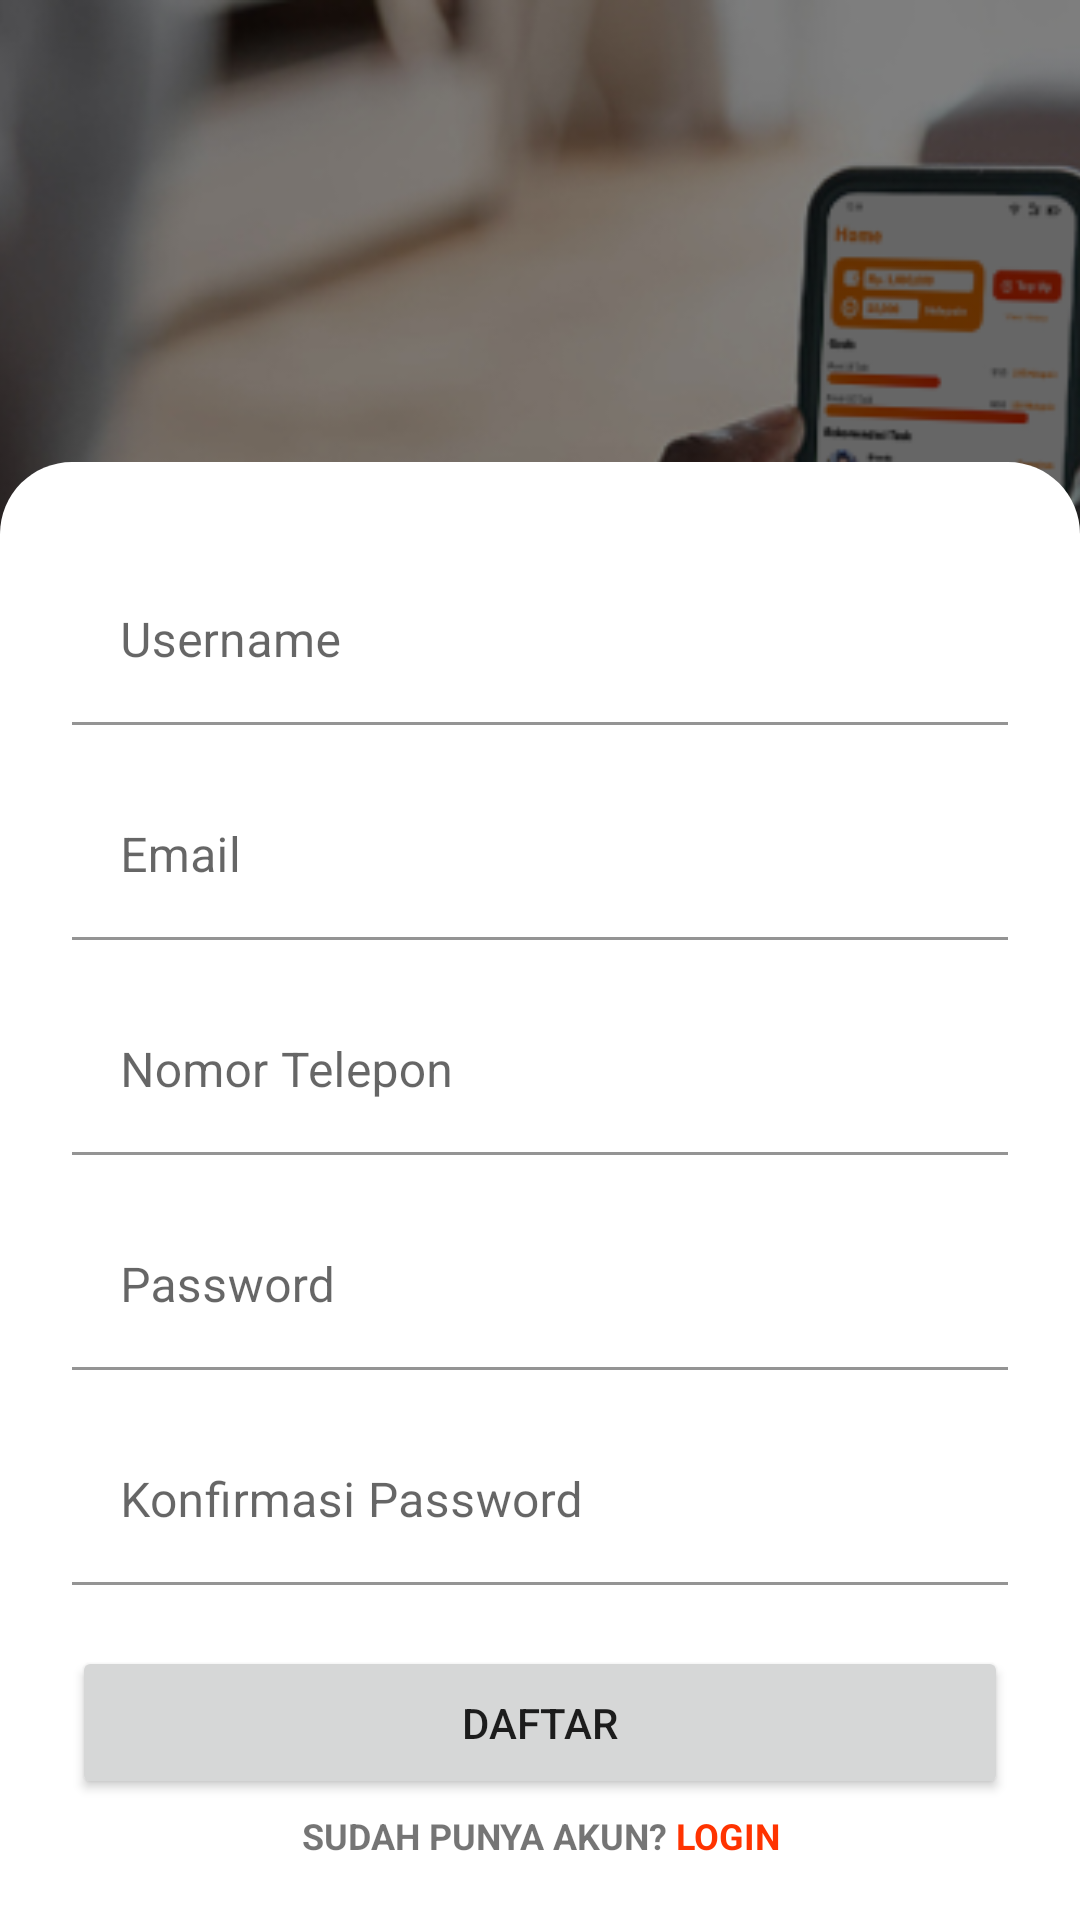

Reconstruct the res/layout file that produces this screen, plus the resources it refers to.
<!-- AndroidManifest.xml: application theme Theme.Helep -->
<!-- res/layout/activity_register.xml -->
<?xml version="1.0" encoding="utf-8"?>
<androidx.constraintlayout.widget.ConstraintLayout xmlns:android="http://schemas.android.com/apk/res/android"
    xmlns:app="http://schemas.android.com/apk/res-auto"
    xmlns:tools="http://schemas.android.com/tools"
    android:layout_width="match_parent"
    android:layout_height="match_parent"
    tools:context=".view.activities.login.LoginActivity">

    <androidx.constraintlayout.widget.Guideline
        android:id="@+id/guideline"
        android:layout_width="wrap_content"
        android:layout_height="wrap_content"
        android:orientation="horizontal"
        app:layout_constraintGuide_begin="154dp" />

    <ImageView
        android:id="@+id/iv_login_register_bg"
        android:layout_width="0dp"
        android:layout_height="0dp"
        android:scaleType="centerCrop"
        app:layout_constraintBottom_toTopOf="@+id/guideline2"
        app:layout_constraintEnd_toEndOf="parent"
        app:layout_constraintHorizontal_bias="0.0"
        app:layout_constraintStart_toStartOf="parent"
        app:layout_constraintTop_toTopOf="parent"
        app:layout_constraintVertical_bias="1.0"
        app:srcCompat="@drawable/login_register_bg" />

    <androidx.constraintlayout.widget.Guideline
        android:id="@+id/guideline2"
        android:layout_width="wrap_content"
        android:layout_height="wrap_content"
        android:orientation="horizontal"
        app:layout_constraintGuide_begin="355dp" />

    <LinearLayout
        android:id="@+id/linearLayout"
        android:layout_width="0dp"
        android:layout_height="0dp"
        android:layout_marginBottom="16dp"
        android:background="@drawable/top_rounded_bg"
        android:orientation="vertical"
        app:layout_constraintBottom_toBottomOf="parent"
        app:layout_constraintEnd_toEndOf="parent"
        app:layout_constraintStart_toStartOf="parent"
        app:layout_constraintTop_toTopOf="@+id/guideline">

        <com.google.android.material.textfield.TextInputLayout
            android:layout_width="match_parent"
            android:layout_height="wrap_content"
            android:layout_marginHorizontal="24dp"
            android:layout_marginTop="32dp"
            app:hintTextColor="@color/colorPrimaryLight">

            <com.google.android.material.textfield.TextInputEditText
                android:id="@+id/et_username"
                android:layout_width="match_parent"
                android:layout_height="wrap_content"
                android:background="@android:color/transparent"
                android:hint="@string/username"
                android:inputType="textPersonName" />
        </com.google.android.material.textfield.TextInputLayout>

        <com.google.android.material.textfield.TextInputLayout
            android:layout_width="match_parent"
            android:layout_height="wrap_content"
            android:layout_marginHorizontal="24dp"
            android:layout_marginTop="16dp"
            app:hintTextColor="@color/colorPrimaryLight">

            <com.google.android.material.textfield.TextInputEditText
                android:id="@+id/et_email"
                android:layout_width="match_parent"
                android:layout_height="wrap_content"
                android:background="@android:color/transparent"
                android:hint="@string/email"
                android:inputType="textEmailAddress" />
        </com.google.android.material.textfield.TextInputLayout>

        <com.google.android.material.textfield.TextInputLayout
            android:layout_width="match_parent"
            android:layout_height="wrap_content"
            android:layout_marginHorizontal="24dp"
            android:layout_marginTop="16dp"
            app:hintTextColor="@color/colorPrimaryLight">

            <com.google.android.material.textfield.TextInputEditText
                android:id="@+id/et_phone_number"
                android:layout_width="match_parent"
                android:layout_height="wrap_content"
                android:background="@android:color/transparent"
                android:hint="@string/nomor_telepon"
                android:inputType="phone" />
        </com.google.android.material.textfield.TextInputLayout>

        <com.google.android.material.textfield.TextInputLayout
            android:layout_width="match_parent"
            android:layout_height="wrap_content"
            android:layout_marginHorizontal="24dp"
            android:layout_marginTop="16dp"
            app:hintTextColor="@color/colorPrimaryLight">

            <com.google.android.material.textfield.TextInputEditText
                android:id="@+id/et_password"
                android:layout_width="match_parent"
                android:layout_height="wrap_content"
                android:background="@android:color/transparent"
                android:hint="@string/password"
                android:inputType="textPassword" />
        </com.google.android.material.textfield.TextInputLayout>

        <com.google.android.material.textfield.TextInputLayout
            android:layout_width="match_parent"
            android:layout_height="wrap_content"
            android:layout_marginHorizontal="24dp"
            android:layout_marginTop="16dp"
            app:hintTextColor="@color/colorPrimaryLight">

            <com.google.android.material.textfield.TextInputEditText
                android:id="@+id/et_password_confirm"
                android:layout_width="match_parent"
                android:layout_height="wrap_content"
                android:background="@android:color/transparent"
                android:hint="@string/konfirmasi_password"
                android:inputType="textPassword" />
        </com.google.android.material.textfield.TextInputLayout>

        <View
            android:layout_width="match_parent"
            android:layout_height="0dp"
            android:layout_weight="1" />

        <Button
            android:id="@+id/btn_register"
            android:layout_width="match_parent"
            android:layout_height="wrap_content"
            android:layout_marginHorizontal="24dp"
            android:padding="16dp"
            android:text="@string/daftar" />

        <TextView
            android:id="@+id/tv_login"
            android:layout_width="match_parent"
            android:layout_height="wrap_content"
            android:layout_marginHorizontal="24dp"
            android:gravity="center"
            android:padding="4dp"
            android:text="@string/sudah_punya_akun"
            android:textSize="12sp"
            android:textStyle="bold" />
    </LinearLayout>

</androidx.constraintlayout.widget.ConstraintLayout>
<!-- resources referenced by this layout -->
<resources>
  <color name="colorPrimaryLight">#ff6e38</color>
  <!-- drawable login_register_bg: png bitmap (drawable, 123927 bytes) -->
  <!-- drawable top_rounded_bg (drawable) -->
  <?xml version="1.0" encoding="utf-8"?>
  <shape xmlns:android="http://schemas.android.com/apk/res/android"
      android:shape="rectangle">
  
      <solid android:color="?android:colorBackground" />
      <corners
          android:topLeftRadius="24dp"
          android:topRightRadius="24dp" />
  </shape>
  <string name="daftar">Daftar</string>
  <string name="email" translatable="false">Email</string>
  <string name="konfirmasi_password">Konfirmasi Password</string>
  <string name="nomor_telepon">Nomor Telepon</string>
  <string name="password">Password</string>
  <string name="sudah_punya_akun">SUDAH PUNYA AKUN? <font color="#FF3300">LOGIN</font></string>
  <string name="username">Username</string>
  <style name="Theme.Helep" parent="Theme.MaterialComponents.DayNight.NoActionBar">
          
          <item name="colorPrimary">@color/colorPrimary</item>
          <item name="colorPrimaryVariant">@color/colorPrimaryDark</item>
          <item name="colorOnPrimary">@color/white</item>
          
          <item name="colorSecondary">@color/colorSecondary</item>
          <item name="colorSecondaryVariant">@color/colorSecondaryDark</item>
          <item name="colorOnSecondary">@color/black</item>
          
          <item name="android:statusBarColor" tools:targetApi="l">?android:colorBackground</item>
          
          <item name="android:windowLightStatusBar">true</item>
          <item name="colorControlNormal">#c5c5c5</item>
          <item name="colorControlActivated">@color/colorPrimaryLight</item>
          <item name="colorControlHighlight">@color/colorPrimaryLight</item>
      </style>
  <color name="colorPrimary">#FF3300</color>
  <color name="colorPrimaryDark">#c30000</color>
  <color name="white">#FFFFFF</color>
  <color name="colorSecondary">#ff7b00</color>
  <color name="colorSecondaryDark">#c54c00</color>
  <color name="black">#181A18</color>
</resources>
